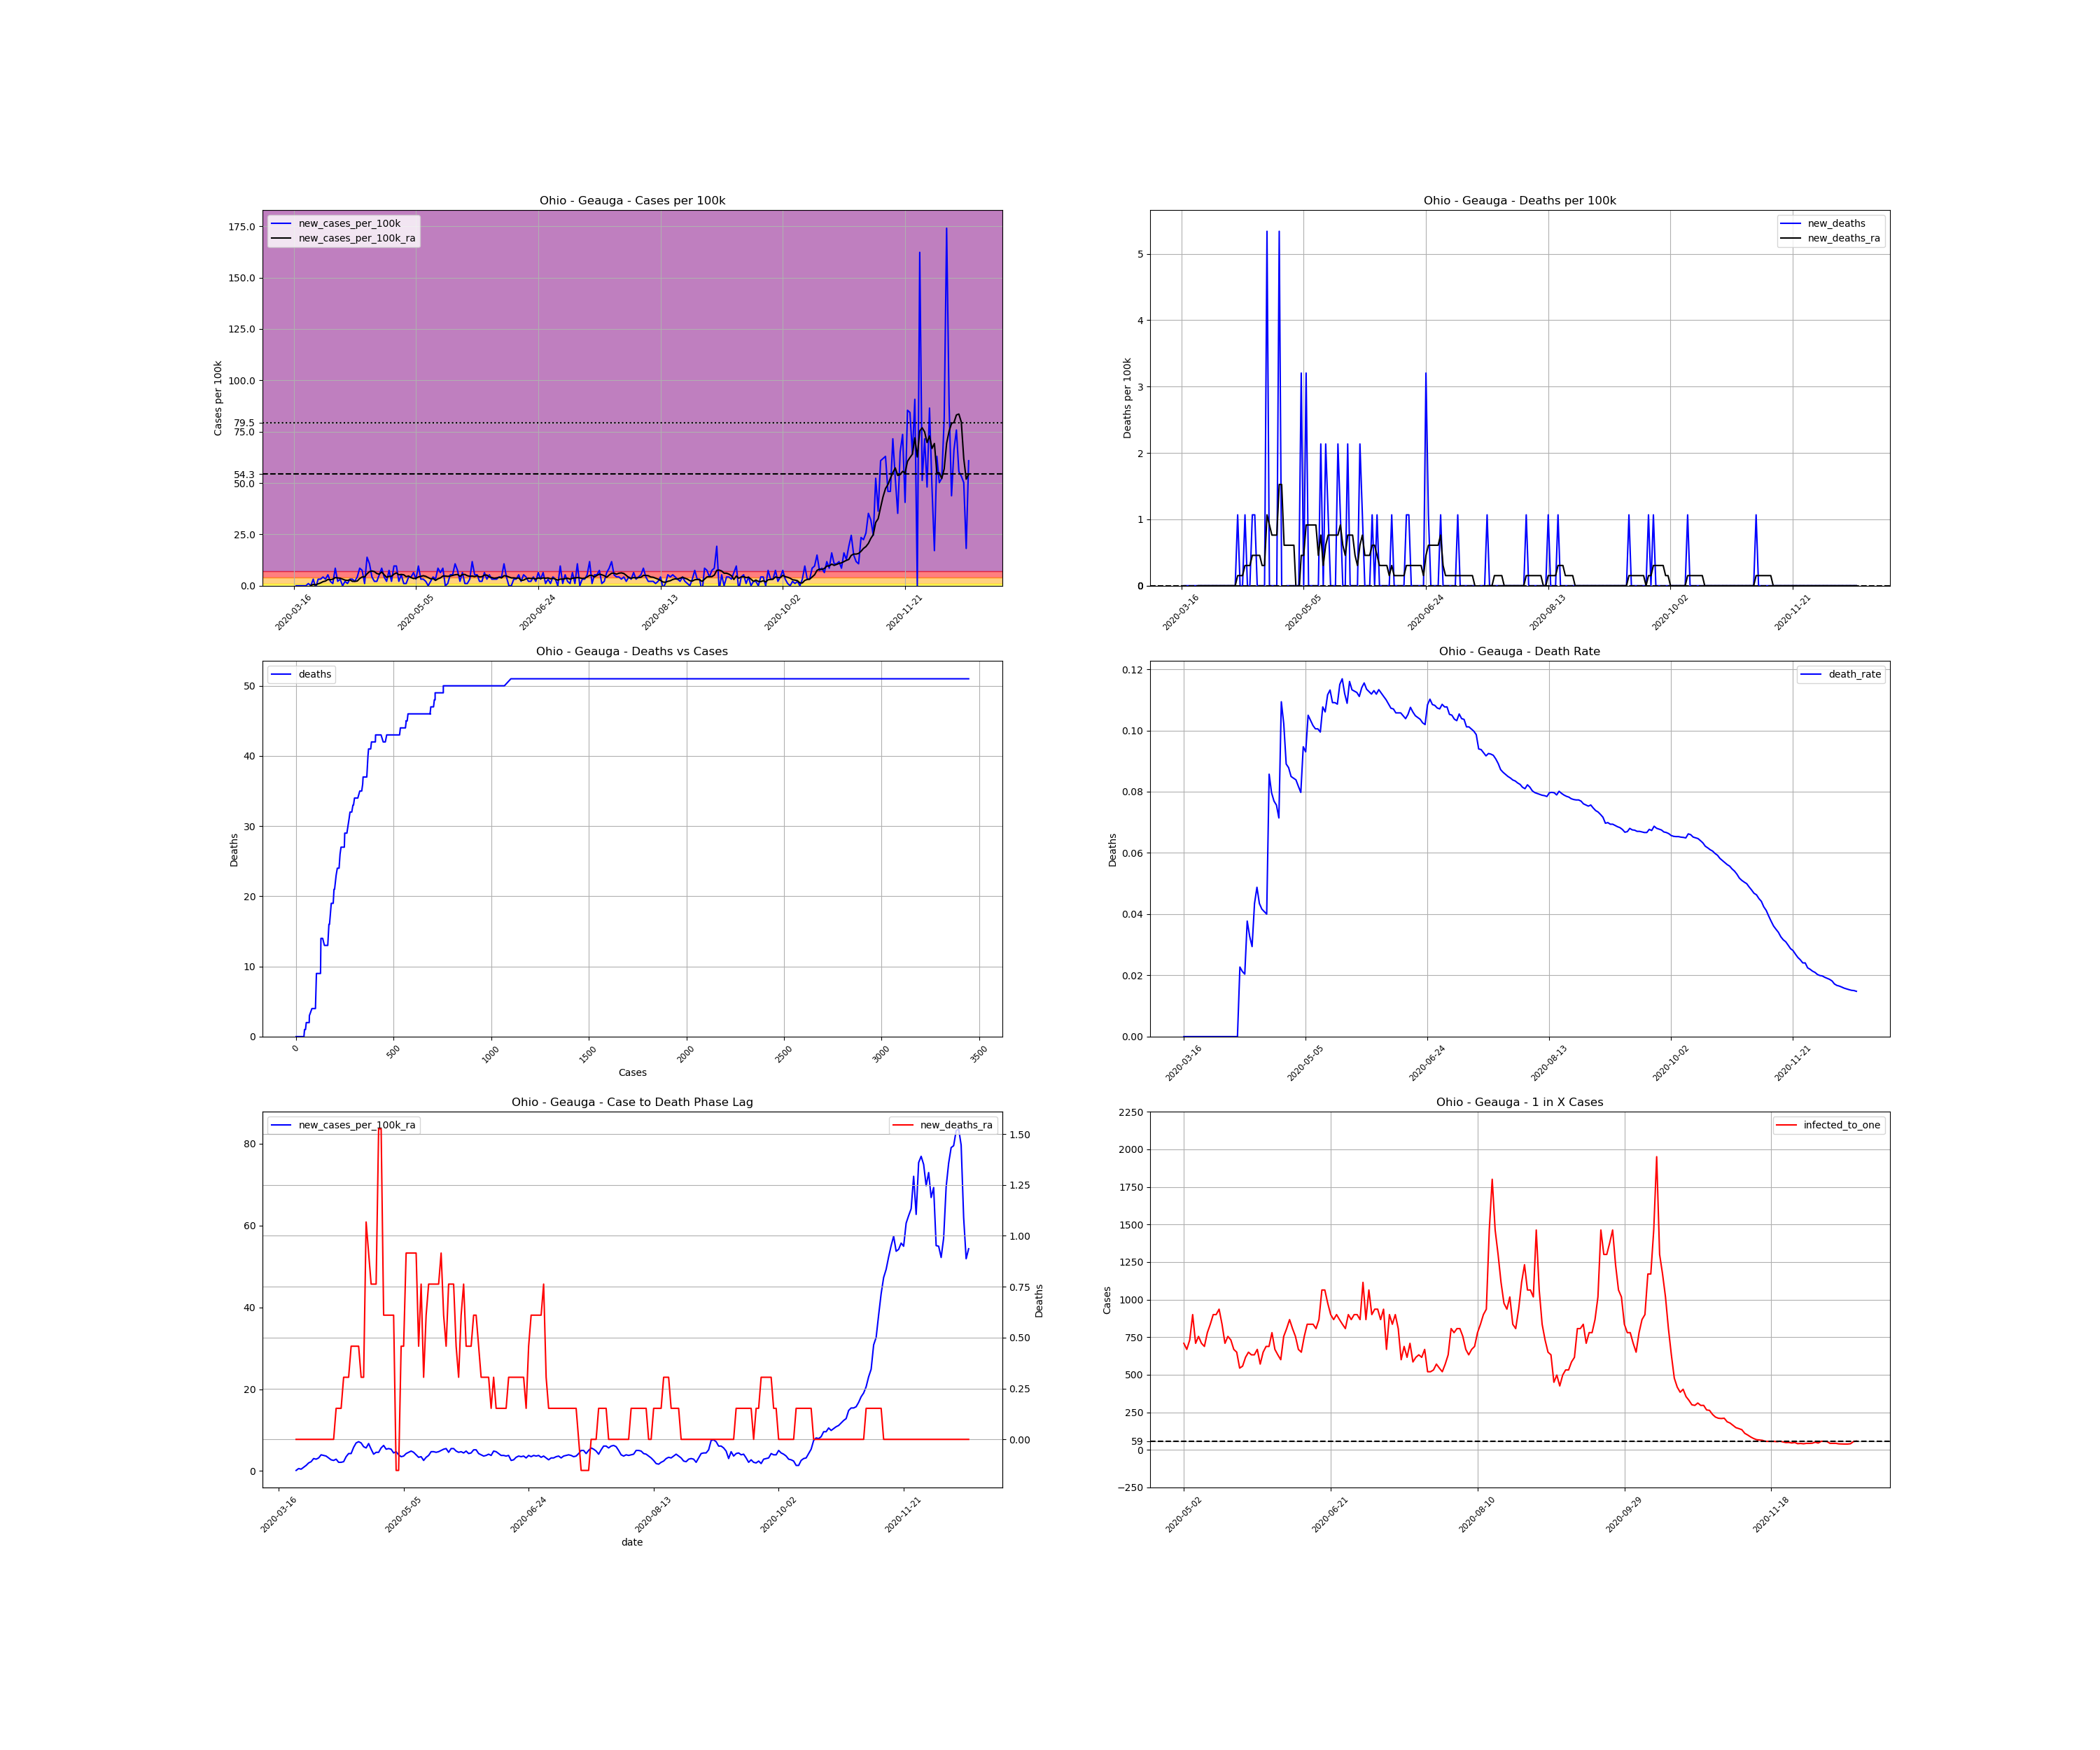

Source data for this figure (header and first rows):
, date, county, state, fips, cases, deaths, COUNTY, STNAME, CTYNAME, POPESTIMATE2019, cases_per_100k, deaths_per_100k, death_rate, new_cases, new_cases_per_100k, new_deaths, new_cases_per_100k_ra, new_deaths_ra, active_cases, infected_to_one
128175, 2020-03-16, Geauga, Ohio, 39055, 1, 0.0, 55, Ohio, Geauga, 93649, 1.068, 0.0, 0.0, , , , , , , 
128176, 2020-03-17, Geauga, Ohio, 39055, 1, 0.0, 55, Ohio, Geauga, 93649, 1.068, 0.0, 0.0, 0.0, 0.0, 0.0, , , , 
128177, 2020-03-18, Geauga, Ohio, 39055, 1, 0.0, 55, Ohio, Geauga, 93649, 1.068, 0.0, 0.0, 0.0, 0.0, 0.0, , , , 
128178, 2020-03-19, Geauga, Ohio, 39055, 1, 0.0, 55, Ohio, Geauga, 93649, 1.068, 0.0, 0.0, 0.0, 0.0, 0.0, , , , 
128179, 2020-03-20, Geauga, Ohio, 39055, 1, 0.0, 55, Ohio, Geauga, 93649, 1.068, 0.0, 0.0, 0.0, 0.0, 0.0, , , , 
128180, 2020-03-21, Geauga, Ohio, 39055, 1, 0.0, 55, Ohio, Geauga, 93649, 1.068, 0.0, 0.0, 0.0, 0.0, 0.0, , , , 
128181, 2020-03-22, Geauga, Ohio, 39055, 2, 0.0, 55, Ohio, Geauga, 93649, 2.136, 0.0, 0.0, 1.0, 1.068, 0.0, , , , 
128182, 2020-03-23, Geauga, Ohio, 39055, 2, 0.0, 55, Ohio, Geauga, 93649, 2.136, 0.0, 0.0, 0.0, 0.0, 0.0, 0.1525, 0.0, , 
128183, 2020-03-24, Geauga, Ohio, 39055, 5, 0.0, 55, Ohio, Geauga, 93649, 5.339, 0.0, 0.0, 3.0, 3.203, 0.0, 0.6102, 0.0, 4.0, 5853
128184, 2020-03-25, Geauga, Ohio, 39055, 4, 0.0, 55, Ohio, Geauga, 93649, 4.271, 0.0, 0.0, -1.0, -1.068, 0.0, 0.4576, 0.0, 3.0, 7804
128185, 2020-03-26, Geauga, Ohio, 39055, 7, 0.0, 55, Ohio, Geauga, 93649, 7.475, 0.0, 0.0, 3.0, 3.203, 0.0, 0.9153, 0.0, 6.0, 3902
128186, 2020-03-27, Geauga, Ohio, 39055, 10, 0.0, 55, Ohio, Geauga, 93649, 10.68, 0.0, 0.0, 3.0, 3.203, 0.0, 1.373, 0.0, 9.0, 2601
128187, 2020-03-28, Geauga, Ohio, 39055, 14, 0.0, 55, Ohio, Geauga, 93649, 14.95, 0.0, 0.0, 4.0, 4.271, 0.0, 1.983, 0.0, 13.0, 1801
128188, 2020-03-29, Geauga, Ohio, 39055, 17, 0.0, 55, Ohio, Geauga, 93649, 18.15, 0.0, 0.0, 3.0, 3.203, 0.0, 2.288, 0.0, 16.0, 1463
128189, 2020-03-30, Geauga, Ohio, 39055, 22, 0.0, 55, Ohio, Geauga, 93649, 23.49, 0.0, 0.0, 5.0, 5.339, 0.0, 3.051, 0.0, 20.0, 1171
128190, 2020-03-31, Geauga, Ohio, 39055, 24, 0.0, 55, Ohio, Geauga, 93649, 25.63, 0.0, 0.0, 2.0, 2.136, 0.0, 2.898, 0.0, 22.0, 1064
128191, 2020-04-01, Geauga, Ohio, 39055, 25, 0.0, 55, Ohio, Geauga, 93649, 26.7, 0.0, 0.0, 1.0, 1.068, 0.0, 3.203, 0.0, 20.0, 1171
128192, 2020-04-02, Geauga, Ohio, 39055, 33, 0.0, 55, Ohio, Geauga, 93649, 35.24, 0.0, 0.0, 8.0, 8.543, 0.0, 3.966, 0.0, 29.0, 807.3
128193, 2020-04-03, Geauga, Ohio, 39055, 35, 0.0, 55, Ohio, Geauga, 93649, 37.37, 0.0, 0.0, 2.0, 2.136, 0.0, 3.814, 0.0, 28.0, 836.2
128194, 2020-04-04, Geauga, Ohio, 39055, 38, 0.0, 55, Ohio, Geauga, 93649, 40.58, 0.0, 0.0, 3.0, 3.203, 0.0, 3.661, 0.0, 28.0, 836.2
128195, 2020-04-05, Geauga, Ohio, 39055, 38, 0.0, 55, Ohio, Geauga, 93649, 40.58, 0.0, 0.0, 0.0, 0.0, 0.0, 3.203, 0.0, 24.0, 975.5
128196, 2020-04-06, Geauga, Ohio, 39055, 40, 0.0, 55, Ohio, Geauga, 93649, 42.71, 0.0, 0.0, 2.0, 2.136, 0.0, 2.746, 0.0, 23.0, 1018
128197, 2020-04-07, Geauga, Ohio, 39055, 41, 0.0, 55, Ohio, Geauga, 93649, 43.78, 0.0, 0.0, 1.0, 1.068, 0.0, 2.593, 0.0, 19.0, 1232
128198, 2020-04-08, Geauga, Ohio, 39055, 44, 1.0, 55, Ohio, Geauga, 93649, 46.98, 1.068, 0.02273, 3.0, 3.203, 1.068, 2.898, 0.1525, 20.0, 1171
128199, 2020-04-09, Geauga, Ohio, 39055, 47, 1.0, 55, Ohio, Geauga, 93649, 50.19, 1.068, 0.02128, 3.0, 3.203, 0.0, 2.136, 0.1525, 22.0, 1064
128200, 2020-04-10, Geauga, Ohio, 39055, 49, 1.0, 55, Ohio, Geauga, 93649, 52.32, 1.068, 0.02041, 2.0, 2.136, 0.0, 2.136, 0.1525, 16.0, 1463
128201, 2020-04-11, Geauga, Ohio, 39055, 53, 2.0, 55, Ohio, Geauga, 93649, 56.59, 2.136, 0.03774, 4.0, 4.271, 1.068, 2.288, 0.3051, 18.0, 1301
128202, 2020-04-12, Geauga, Ohio, 39055, 61, 2.0, 55, Ohio, Geauga, 93649, 65.14, 2.136, 0.03279, 8.0, 8.543, 0.0, 3.509, 0.3051, 23.0, 1018
128203, 2020-04-13, Geauga, Ohio, 39055, 68, 2.0, 55, Ohio, Geauga, 93649, 72.61, 2.136, 0.02941, 7.0, 7.475, 0.0, 4.271, 0.3051, 30.0, 780.4
128204, 2020-04-14, Geauga, Ohio, 39055, 69, 3.0, 55, Ohio, Geauga, 93649, 73.68, 3.203, 0.04348, 1.0, 1.068, 1.068, 4.271, 0.4576, 29.0, 807.3
128205, 2020-04-15, Geauga, Ohio, 39055, 82, 4.0, 55, Ohio, Geauga, 93649, 87.56, 4.271, 0.04878, 13.0, 13.88, 1.068, 5.797, 0.4576, 41.0, 571
128206, 2020-04-16, Geauga, Ohio, 39055, 92, 4.0, 55, Ohio, Geauga, 93649, 98.24, 4.271, 0.04348, 10.0, 10.68, 0.0, 6.865, 0.4576, 48.0, 487.8
128207, 2020-04-17, Geauga, Ohio, 39055, 96, 4.0, 55, Ohio, Geauga, 93649, 102.5, 4.271, 0.04167, 4.0, 4.271, 0.0, 7.17, 0.4576, 49.0, 477.8
128208, 2020-04-18, Geauga, Ohio, 39055, 98, 4.0, 55, Ohio, Geauga, 93649, 104.6, 4.271, 0.04082, 2.0, 2.136, 0.0, 6.865, 0.3051, 49.0, 477.8
128209, 2020-04-19, Geauga, Ohio, 39055, 100, 4.0, 55, Ohio, Geauga, 93649, 106.8, 4.271, 0.04, 2.0, 2.136, 0.0, 5.949, 0.3051, 47.0, 498.1
128210, 2020-04-20, Geauga, Ohio, 39055, 105, 9.0, 55, Ohio, Geauga, 93649, 112.1, 9.61, 0.08571, 5.0, 5.339, 5.339, 5.644, 1.068, 44.0, 532.1
128211, 2020-04-21, Geauga, Ohio, 39055, 113, 9.0, 55, Ohio, Geauga, 93649, 120.7, 9.61, 0.07965, 8.0, 8.543, 0.0, 6.712, 0.9153, 45.0, 520.3
128212, 2020-04-22, Geauga, Ohio, 39055, 117, 9.0, 55, Ohio, Geauga, 93649, 124.9, 9.61, 0.07692, 4.0, 4.271, 0.0, 5.339, 0.7627, 48.0, 487.8
128213, 2020-04-23, Geauga, Ohio, 39055, 119, 9.0, 55, Ohio, Geauga, 93649, 127.1, 9.61, 0.07563, 2.0, 2.136, 0.0, 4.119, 0.7627, 37.0, 632.8
128214, 2020-04-24, Geauga, Ohio, 39055, 126, 9.0, 55, Ohio, Geauga, 93649, 134.5, 9.61, 0.07143, 7.0, 7.475, 0.0, 4.576, 0.7627, 34.0, 688.6
128215, 2020-04-25, Geauga, Ohio, 39055, 128, 14.0, 55, Ohio, Geauga, 93649, 136.7, 14.95, 0.1094, 2.0, 2.136, 5.339, 4.576, 1.525, 32.0, 731.6
128216, 2020-04-26, Geauga, Ohio, 39055, 137, 14.0, 55, Ohio, Geauga, 93649, 146.3, 14.95, 0.1022, 9.0, 9.61, 0.0, 5.644, 1.525, 39.0, 600.3
128217, 2020-04-27, Geauga, Ohio, 39055, 146, 13.0, 55, Ohio, Geauga, 93649, 155.9, 13.88, 0.08904, 9.0, 9.61, -1.068, 6.254, 0.6102, 46.0, 509
128218, 2020-04-28, Geauga, Ohio, 39055, 148, 13.0, 55, Ohio, Geauga, 93649, 158, 13.88, 0.08784, 2.0, 2.136, 0.0, 5.339, 0.6102, 43.0, 544.5
128219, 2020-04-29, Geauga, Ohio, 39055, 153, 13.0, 55, Ohio, Geauga, 93649, 163.4, 13.88, 0.08497, 5.0, 5.339, 0.0, 5.492, 0.6102, 40.0, 585.3
128220, 2020-04-30, Geauga, Ohio, 39055, 154, 13.0, 55, Ohio, Geauga, 93649, 164.4, 13.88, 0.08442, 1.0, 1.068, 0.0, 5.339, 0.6102, 37.0, 632.8
128221, 2020-05-01, Geauga, Ohio, 39055, 155, 13.0, 55, Ohio, Geauga, 93649, 165.5, 13.88, 0.08387, 1.0, 1.068, 0.0, 4.424, 0.6102, 36.0, 650.3
128222, 2020-05-02, Geauga, Ohio, 39055, 159, 13.0, 55, Ohio, Geauga, 93649, 169.8, 13.88, 0.08176, 4.0, 4.271, 0.0, 4.729, -0.1525, 33.0, 709.5
128223, 2020-05-03, Geauga, Ohio, 39055, 163, 13.0, 55, Ohio, Geauga, 93649, 174.1, 13.88, 0.07975, 4.0, 4.271, 0.0, 3.966, -0.1525, 35.0, 668.9
128224, 2020-05-04, Geauga, Ohio, 39055, 169, 16.0, 55, Ohio, Geauga, 93649, 180.5, 17.09, 0.09467, 6.0, 6.407, 3.203, 3.509, 0.4576, 32.0, 731.6
128225, 2020-05-05, Geauga, Ohio, 39055, 172, 16.0, 55, Ohio, Geauga, 93649, 183.7, 17.09, 0.09302, 3.0, 3.203, 0.0, 3.661, 0.4576, 26.0, 900.5
128226, 2020-05-06, Geauga, Ohio, 39055, 181, 19.0, 55, Ohio, Geauga, 93649, 193.3, 20.29, 0.105, 9.0, 9.61, 3.203, 4.271, 0.9153, 33.0, 709.5
128227, 2020-05-07, Geauga, Ohio, 39055, 184, 19.0, 55, Ohio, Geauga, 93649, 196.5, 20.29, 0.1033, 3.0, 3.203, 0.0, 4.576, 0.9153, 31.0, 755.2
128228, 2020-05-08, Geauga, Ohio, 39055, 187, 19.0, 55, Ohio, Geauga, 93649, 199.7, 20.29, 0.1016, 3.0, 3.203, 0.0, 4.881, 0.9153, 33.0, 709.5
128229, 2020-05-09, Geauga, Ohio, 39055, 189, 19.0, 55, Ohio, Geauga, 93649, 201.8, 20.29, 0.1005, 2.0, 2.136, 0.0, 4.576, 0.9153, 34.0, 688.6
128230, 2020-05-10, Geauga, Ohio, 39055, 189, 19.0, 55, Ohio, Geauga, 93649, 201.8, 20.29, 0.1005, 0.0, 0.0, 0.0, 3.966, 0.9153, 30.0, 780.4
128231, 2020-05-11, Geauga, Ohio, 39055, 191, 19.0, 55, Ohio, Geauga, 93649, 204, 20.29, 0.09948, 2.0, 2.136, 0.0, 3.356, 0.4576, 28.0, 836.2
128232, 2020-05-12, Geauga, Ohio, 39055, 195, 21.0, 55, Ohio, Geauga, 93649, 208.2, 22.42, 0.1077, 4.0, 4.271, 2.136, 3.509, 0.7627, 26.0, 900.5
128233, 2020-05-13, Geauga, Ohio, 39055, 198, 21.0, 55, Ohio, Geauga, 93649, 211.4, 22.42, 0.1061, 3.0, 3.203, 0.0, 2.593, 0.3051, 26.0, 900.5
128234, 2020-05-14, Geauga, Ohio, 39055, 206, 23.0, 55, Ohio, Geauga, 93649, 220, 24.56, 0.1117, 8.0, 8.543, 2.136, 3.356, 0.6102, 25.0, 936.5
... 217 more rows
